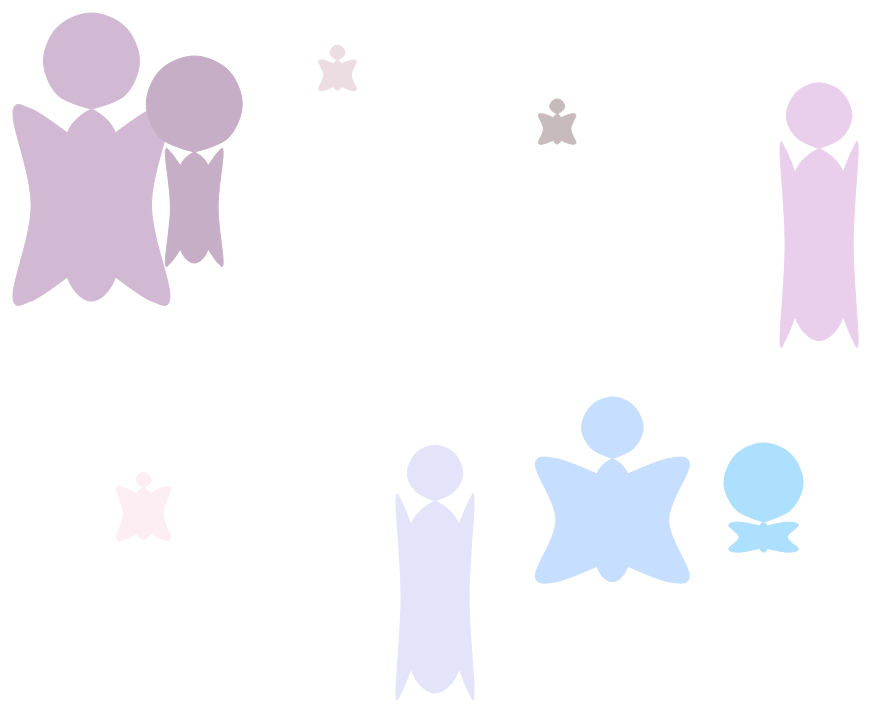
D3 v5 page, settled after 480 driven frames (8 s of simulated time); the page loaded 1 data file(s).


// ── js/functions.js
const screenHeight = $(window).height();
const screenWidth = $(window).width();
const singleWidth = screenWidth / 5;
const singleHeight = screenHeight / 2;
const maxSize = parseInt(screenHeight / 8);
const svg = d3.select('body').append("svg").attr("width", screenWidth).attr("height", screenHeight);
const curveFunc = d3.line().curve(d3.curveCardinal).x(function(d){return d.x}).y(function(d){return d.y});
const headCurvFunc = d3.line().curve(d3.curveCardinal).x(function(d){return d.x}).y(function(d){return d.y});
const colors = [
	'#D2B9D3',
	'#C6AEC7',
	'#EBDDE2',
	'#C8BBBE',
	'#E9CFEC',
	'#FCDFFF',
	'#FDEEF4',
	'#E3E4FA',	
	'#C6DEFF',
	'#ADDFFF'
];

var dims = [];
var ds;
var range = [];

for(let i = 0; i < 10; i++){
	let objToInsert = {
		minX: parseInt((i % 5) * singleWidth),
		minY: (parseInt(Math.floor(i / 5) * singleHeight)) + 10,
		maxX: parseInt((((i % 5) * singleWidth) + singleWidth) - maxSize * 3),
		maxY: parseInt(((Math.floor(i / 5) * singleHeight) + singleHeight) - maxSize * 3)   
	};
	dims.push(objToInsert);
}

var init = function(){
	d3.json("/data/dataset.json").then((data) => {
		console.log('entrato');
		console.log(data);
		for(let i = 0; i < data.length; i++){
			x = data[i];
			let valuesP = [];
			for(let prop in x){
				if(Object.prototype.hasOwnProperty.call(x, prop)){
					valuesP.push(x[prop]);
				}
			}
			let objToInsert = {
				min: d3.min(valuesP),
				max: d3.max(valuesP)
			};
			range.push(objToInsert);
			drawButterfly(x, i, objToInsert);
		};
	}, (err) => {
		console.log('errore ' + e.toString());
	});
}


var createSingleButterfly = function(dataButterfly, i, domain){

	var scaleX = d3.scaleLinear().domain([domain.min, domain.max]).range([dims[i].minX, dims[i].maxX]);
	var scaleY = d3.scaleLinear().domain([domain.min, domain.max]).range([dims[i].minY, dims[i].maxY]);
	var scaleSize = d3.scaleLinear().domain([domain.min, domain.max]).range([15, maxSize]);

	let x = scaleX(parseInt(dataButterfly.coordx));
	let y = scaleY(parseInt(dataButterfly.coordy));

	let wings = scaleSize(dataButterfly.wingsSize);
	let head = scaleSize(dataButterfly.headSize);
	let abdomenSize = scaleSize(dataButterfly.abdomenSize);

	let middleBodyX = (x + wings + (abdomenSize/2));
	let middleBodyY = (y + head + (abdomenSize));

	let yStartingBody = y + head;
	let yEndingBody = yStartingBody + (abdomenSize * 2);
	let middleYBody = yStartingBody + ((yEndingBody - yStartingBody)/2);

	let cx = middleBodyX;
	let cy = y + parseInt(head/2);
	let r = parseInt(head/2);
	let headPoints = [{x: middleBodyX, y: y + head}, {x: cx - (r * Math.cos(((1/4)*(Math.PI)))), y: cy + (r * Math.sin(((1/4)*(Math.PI))))}, {x: middleBodyX - (head/2), y: y + (head/2)}, {x: cx - (r * Math.cos((1/4*(Math.PI)))), y: cy - (r * Math.sin((1/4*(Math.PI))))}, {x: middleBodyX, y: y}, {x: cx + (r * Math.cos((1/4*(Math.PI)))), y: cy - (r * Math.sin((1/4*(Math.PI))))}, {x: middleBodyX + (head/2),  y: y + (head/2)}, {x: cx + (r * Math.cos((1/4*(Math.PI)))), y: cy + (r * Math.sin((1/4*(Math.PI))))}, {x: middleBodyX, y: y + head}/*, {x: cx + (r * Math.cos((1/4*(Math.PI)))), y: cy + (r * Math.sin((1/4*(Math.PI))))}*/];

	let bodyPoints = [{x: middleBodyX, y: yStartingBody}, {x: middleBodyX - (abdomenSize/4), y: yStartingBody + (abdomenSize/4)}, {x: middleBodyX - (abdomenSize/3), y: middleYBody}, {x: middleBodyX - (abdomenSize/4), y: yEndingBody - (abdomenSize/4)}, {x: middleBodyX, y: yEndingBody}, {x: middleBodyX + (abdomenSize/4), y: yEndingBody - (abdomenSize/4)}, {x: middleBodyX + (abdomenSize/3), y: middleYBody}, {x: middleBodyX + (abdomenSize/4), y: yStartingBody + (abdomenSize/4)}, {x: middleBodyX, y: yStartingBody}];
	
	//coords per attaccarsi al corpo SX
	let startingCoordXL = middleBodyX - (abdomenSize/4);
	let startingCoordYL = yStartingBody + (abdomenSize/4);
	let endingCoordYL = yEndingBody - (abdomenSize/4);

 	var wingsLeftPoints = [{x: startingCoordXL, y: startingCoordYL}, {x: (startingCoordXL - (wings *(2/3))), y: yStartingBody}, {x: startingCoordXL - wings, y: (yStartingBody + (wings/10))}, {x: startingCoordXL - (wings * (2/3)), y: middleBodyY}, {x: startingCoordXL - wings, y: (yEndingBody - (wings/10))}, {x: (startingCoordXL - (wings *(2/3))), y: yEndingBody}, {x: startingCoordXL, y: endingCoordYL}];
	
 	//coords per attaccarsi al corpo DX
	let startingCoordXR = middleBodyX + (abdomenSize/4);
	let startingCoordYR = yStartingBody + (abdomenSize/4);
	let endingCoordYR = yEndingBody - (abdomenSize/4);

	let wingsRightPoints = [{x: startingCoordXR, y: startingCoordYR}, {x: (startingCoordXR + parseInt(wings *(2/3))), y: yStartingBody}, {x: startingCoordXR + wings, y: (yStartingBody + (wings/10))}, {x: startingCoordXR + parseInt(wings * (2/3)), y: middleBodyY}, {x: startingCoordXR + wings, y: (yEndingBody - (wings/10))}, {x: (startingCoordXR + parseInt(wings *(2/3))), y: yEndingBody}, {x: startingCoordXR, y: yEndingBody - (abdomenSize/4)}];

	return {
		head: headPoints,
		body: bodyPoints,
		wingL: wingsLeftPoints,
		wingR: wingsRightPoints
	}

}


var drawButterfly = function(dataButterfly, i, range){

	let obj = createSingleButterfly(dataButterfly, i, range);

	let b1 = svg.append('g').attr("class", "b" + i);

	b1.append('path').attr("class", "wingL").attr('d', curveFunc(obj.wingL)).attr('stroke', colors[i]).attr('fill', colors[i]);
	b1.append('path').attr("class", "wingR").attr('d', curveFunc(obj.wingR)).attr('stroke', colors[i]).attr('fill', colors[i]);
	b1.append('path').attr("class", "body").attr('d', curveFunc(obj.body)).attr('stroke', colors[i]).attr('fill', colors[i]);
	b1.append('path').attr("class", "head").attr('d', headCurvFunc(obj.head)).attr('stroke', colors[i]).attr('fill', colors[i]);
	
	b1.on('click', () => {
		console.log('update');
		let newValues = shift(dataButterfly);
		updateDraw(newValues, b1, i, range);
	});
}

var updateDraw = function(newData, pointer, i, range){
	let newValues = createSingleButterfly(newData, i, range);

	pointer.select('.wingR').transition().duration(900).attr('d', curveFunc(newValues.wingR)).attr('stroke', colors[i]).attr('fill', colors[i]);
	pointer.select('.wingL').transition().duration(900).attr('d', curveFunc(newValues.wingL)).attr('stroke', colors[i]).attr('fill', colors[i]);
	pointer.select('.body').transition().duration(900).attr('d', curveFunc(newValues.body)).attr('stroke', colors[i]).attr('fill', colors[i]);
	pointer.select('.head').transition().duration(900).attr('d', curveFunc(newValues.head)).attr('stroke', colors[i]).attr('fill', colors[i]);
	
	pointer.on('click', () => {
		console.log('update');
		let nV = shift(newData);
		console.log(nV);
		updateDraw(nV, pointer, i, range);
	});
}

var shift = function(obj){
	let newObj = {
		coordx: obj.coordy,
		coordy: obj.wingsSize,
		wingsSize: obj.headSize,
		headSize: obj.abdomenSize,
		abdomenSize: obj.coordx
	};
	return newObj;
}

init();

### data: data/dataset.json
[
 {
  "coordx": 1,
  "coordy": 1,
  "wingsSize": 20,
  "headSize": 40,
  "abdomenSize": 40
 },
 {
  "coordx": 20,
  "coordy": 20,
  "wingsSize": 10,
  "headSize": 30,
  "abdomenSize": 20
 },
 {
  "coordx": 50,
  "coordy": 25,
  "wingsSize": 10,
  "headSize": 10,
  "abdomenSize": 10
 },
 {
  "coordx": 150,
  "coordy": 180,
  "wingsSize": 10,
  "headSize": 10,
  "abdomenSize": 10
 },
 {
  "coordx": 60,
  "coordy": 75,
  "wingsSize": 10,
  "headSize": 60,
  "abdomenSize": 90
 },
 {
  "coordx": 350,
  "coordy": 455,
  "wingsSize": 90,
  "headSize": 90,
  "abdomenSize": 90
 },
 {
  "coordx": 167,
  "coordy": 149,
  "wingsSize": 30,
  "headSize": 20,
  "abdomenSize": 40
 },
 {
  "coordx": 35,
  "coordy": 55,
  "wingsSize": 10,
  "headSize": 50,
  "abdomenSize": 90
 },
 "... 2 more items"
]